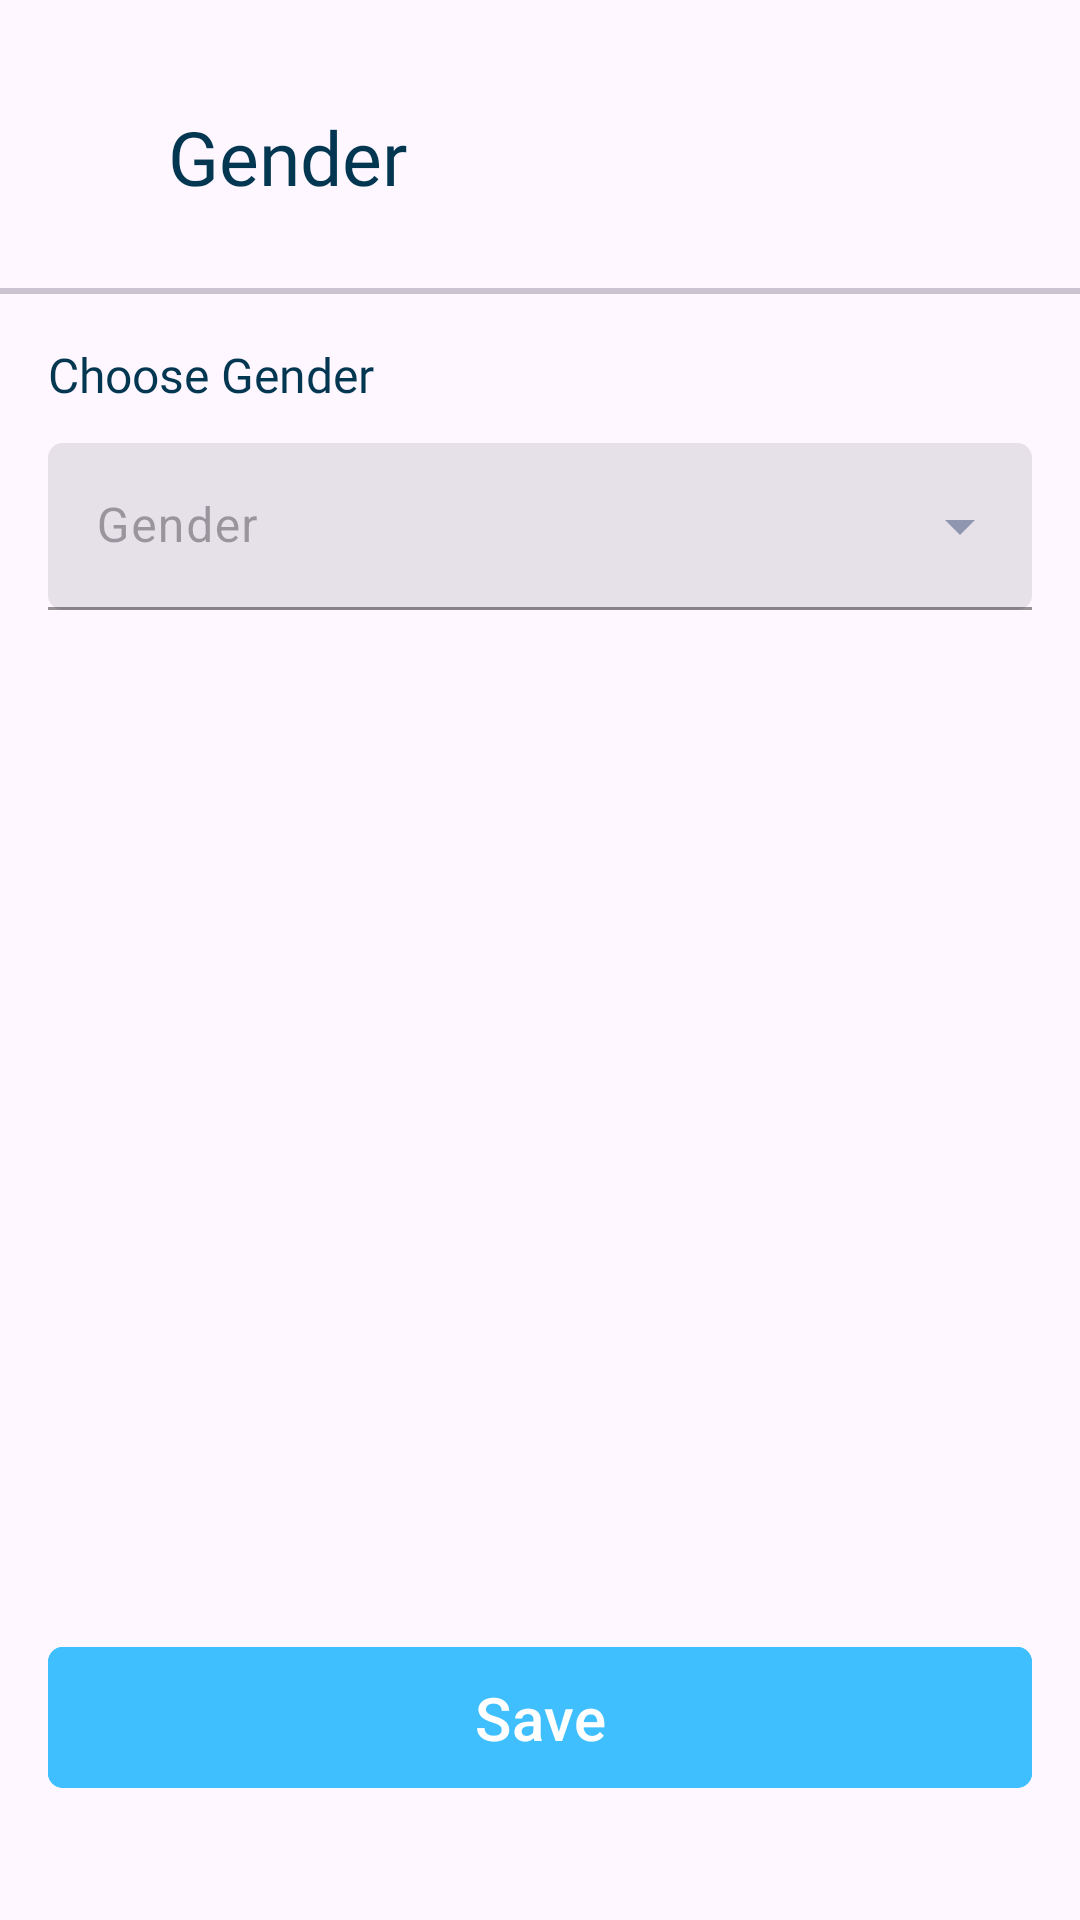

Reconstruct the res/layout file that produces this screen, plus the resources it refers to.
<!-- AndroidManifest.xml: application theme Theme.Laza -->
<!-- res/layout/fragment_gender.xml -->
<?xml version="1.0" encoding="utf-8"?>
<androidx.constraintlayout.widget.ConstraintLayout
    xmlns:android="http://schemas.android.com/apk/res/android"
    xmlns:app="http://schemas.android.com/apk/res-auto"
    xmlns:tools="http://schemas.android.com/tools"
    android:layout_width="match_parent"
    android:layout_height="match_parent"
    tools:context=".presentation.ui.account.profile.GenderFragment">

    <com.google.android.material.button.MaterialButton
        android:id="@+id/back_btn"
        style="@style/Widget.Material3.Button.IconButton"
        android:layout_width="wrap_content"
        android:layout_height="wrap_content"
        android:layout_marginStart="16dp"
        android:layout_marginVertical="28dp"
        app:icon="@drawable/left"
        app:iconTint="@color/grey"
        app:layout_constraintStart_toStartOf="parent"
        app:layout_constraintTop_toTopOf="parent"
        app:rippleColor="@color/white" />

    <TextView
        android:id="@+id/textView9"
        android:layout_width="wrap_content"
        android:layout_height="wrap_content"
        android:layout_marginStart="12dp"
        android:fontFamily="@font/inter_semibold"
        android:text="Gender"
        android:textColor="@color/blue_d"
        android:textSize="25sp"
        app:layout_constraintBottom_toBottomOf="@+id/back_btn"
        app:layout_constraintStart_toEndOf="@+id/back_btn"
        app:layout_constraintTop_toTopOf="@+id/back_btn" />

    <com.google.android.material.divider.MaterialDivider
        android:id="@+id/materialDivider2"
        android:layout_width="0dp"
        android:layout_height="2dp"
        android:layout_marginTop="20dp"
        app:layout_constraintEnd_toEndOf="parent"
        app:layout_constraintStart_toStartOf="parent"
        app:layout_constraintTop_toBottomOf="@+id/back_btn" />


    <TextView
        android:id="@+id/textView10"
        android:layout_width="wrap_content"
        android:layout_height="wrap_content"
        android:layout_margin="16dp"
        android:fontFamily="@font/inter_bold"
        android:text="Choose Gender"
        android:textColor="@color/blue_d"
        android:textSize="16sp"
        app:layout_constraintStart_toStartOf="parent"
        app:layout_constraintTop_toBottomOf="@+id/materialDivider2" />

    <com.google.android.material.textfield.TextInputLayout
        android:id="@+id/gender"
        android:layout_width="match_parent"
        android:layout_height="wrap_content"
        style="@style/Widget.Material3.TextInputLayout.FilledBox.ExposedDropdownMenu"
        android:layout_marginHorizontal="16dp"
        android:layout_marginTop="12dp"
        android:textColorHint="@null"
        app:boxCornerRadiusBottomEnd="5dp"
        app:boxCornerRadiusBottomStart="5dp"
        app:boxCornerRadiusTopEnd="5dp"
        app:boxCornerRadiusTopStart="5dp"
        app:boxStrokeColor="@color/grey_font"
        app:boxStrokeWidth="1dp"
        android:hint="Gender"
        app:hintTextColor="@color/grey"
        app:endIconTint="@color/grey"
        app:layout_constraintEnd_toEndOf="parent"
        app:layout_constraintStart_toStartOf="parent"
        app:layout_constraintTop_toBottomOf="@+id/textView10">

      <AutoCompleteTextView
          android:id="@+id/g"
          android:layout_width="match_parent"
          android:layout_height="wrap_content"
          android:inputType="none"
          />
    </com.google.android.material.textfield.TextInputLayout>

    <com.google.android.material.button.MaterialButton
        android:layout_width="0dp"
        android:layout_height="wrap_content"
        android:paddingVertical="10dp"
        android:text="Save"
        android:fontFamily="sans-serif-medium"
        android:layout_marginBottom="40dp"
        android:layout_marginHorizontal="16dp"
        android:textSize="20sp"
        app:cornerRadius="5dp"
        android:backgroundTint="@color/blue"
        app:layout_constraintBottom_toBottomOf="parent"
        app:layout_constraintEnd_toEndOf="parent"
        app:layout_constraintHorizontal_bias="0.5"
        app:layout_constraintStart_toStartOf="parent" />

</androidx.constraintlayout.widget.ConstraintLayout>
<!-- resources referenced by this layout -->
<resources>
  <color name="blue">#40BFFF</color>
  <color name="blue_d">#033650</color>
  <color name="grey">#8F97B0</color>
  <color name="white">#FEFEFE</color>
  <style name="Theme.Laza" parent="Base.Theme.Laza" />
  <style name="Base.Theme.Laza" parent="Theme.Material3.DayNight.NoActionBar">
          
          
          <item name="android:statusBarColor">@color/blue</item>
          <item name="android:navigationBarColor">@color/blue</item>
          <item name="colorPrimary">#E6001B</item>
      </style>
</resources>
